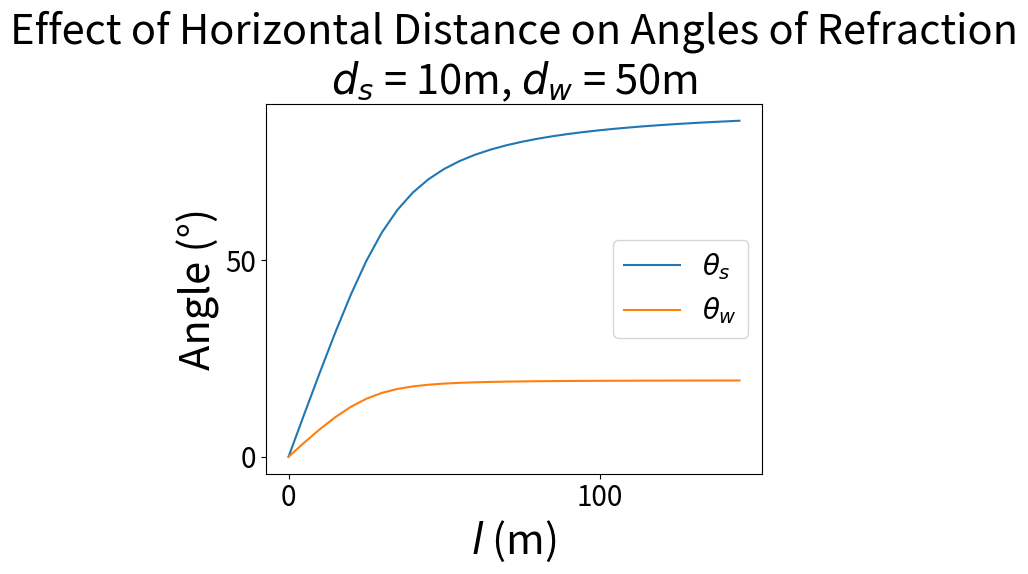

Source code (Python):
from sympy.solvers import solve # solve quartic equation for x
from sympy import Symbol # symbol class for the library to recognise x
from math import atan, pi # arctan to find the angles and pi to convert to degrees
import matplotlib.pyplot as plt

SMALL_SIZE = 50
MEDIUM_SIZE = 75
BIGGER_SIZE = 75

plt.rc('font', size=SMALL_SIZE)          # controls default text sizes
plt.rc('axes', titlesize=SMALL_SIZE)     # fontsize of the axes title
plt.rc('axes', labelsize=MEDIUM_SIZE)    # fontsize of the x and y labels
plt.rc('xtick', labelsize=SMALL_SIZE)    # fontsize of the tick labels
plt.rc('ytick', labelsize=SMALL_SIZE)    # fontsize of the tick labels
plt.rc('legend', fontsize=SMALL_SIZE)    # legend fontsize
plt.rc('figure', titlesize=BIGGER_SIZE)

x = Symbol('x') # horizontal distance the lifeguard must travel before entering the water
Vs, Vw = 2.7, 0.9 # speed in sand and speed in water

Ds = 10 # distance from the lifeguard to the beach (0 <= Ds <= 10)
Dw = 50 # distance from the beach to the target (0 <= Dw <= 500)
l = 0 # total horizontal distance between the lifeguard and target

def find_T(x,Hs,Hw,l): # find the time required to traverse a given path specified by x, Hs, Hw, and l
	return (((Hs**2)+(x**2))**0.5)/Vs + (((Hw**2)+((l-x)**2))**0.5)/Vw

def calculate(l,Hs,Hw,Vs,Vw): # with given values, find x, the angles of refraction, time to traverse the refracted path, and time to traverse the straight path
	V = Vw/Vs # the ratio between the speeds occurs often within the quartic equation for x, so it is calculated once separately
	# use sympy.solvers to solve the quartic equation for x
	S = solve((x**4)*(1-V**2) - 2*l*(x**3)*(1-V**2) + (x**2)*(Hs**2-(V**2)*(Hw**2)+(l**2)*(1-V**2)) - 2*l*(Hs**2)*x + (Hs**2)*(l**2), x)
	# solve can yield multiple real positive solutions so a candidate test is needed
	best_T = 9e18 # set a ludicrously high best time so that it is guaranteed to be reduced
	best_x = 0 # set a throwaway best x candidate
	for s in S: # for each candidate solution s in the list of solutions ...
		try:
			float(s)
			if s >= 0: # check if s is a real positive number
				candidate_T = find_T(s,Hs,Hw,l) # find the time using the candidate s
				if candidate_T < best_T: # set the best time and best x if the candidate s yields a faster time than the current best
					best_T = candidate_T
					best_x = s
		except: pass

	if best_T != 9e18: # if there was a valid solution, best_T would be set to something other than 9e18, so if it is not 9e18, a valid solution was found
		X = best_x; T = best_T # set the optimal horizontal distance and time 

		theta_s = atan(X/Hs)*180/pi; theta_w = atan((l-X)/Hw)*180/pi # find the angles that the lifeguard enters and leaves the beach from the normal in degrees

		y = (Hs*l)/(Hs+Hw) # find horizontal distance to the beach if the path was straight
		T_prime = find_T(y,Hs,Hw,l) # find the time to traverse the straight path

		return round(X,3), round(theta_s,3), round(theta_w,3), round(T,3), round(T_prime,3)
	return None, None, None, None, None # if best_T is still 9e18, then no valid solutions were found

ind = []
dep1 = []
dep2 = []

print('x values that could not be calculated:',end=' ')
for l in range(0,150,5): # loop through various total horizontal distances
	_x, _theta_s, _theta_w, t, t_prime = calculate(l,Ds,Dw,Vs,Vw) # calculate values with the given l
	# somtimes solve does not return valid solutions for l values that should have a solution, those l values are skipped
	if _x != None: # if the distance was valid
		ind.append(l) # append l to the list of values for the independent variable
		dep1.append(_theta_s) # append t and t_prime to the lists for the dependent variables
		dep2.append(_theta_w)
	else: print(l,end=', ') # print any l values that yeiled no valid solutions
print()

# choose whether to display both the optimal and straight paths (comparison) or just their difference (delta)
display = 'delta' # comparison or delta

# set up the plot for the given setting
if display == 'delta':
	plt.title("Effect of Horizontal Distance on Angles of Refraction\n$d_{s}$ = 10m, $d_{w}$ = 50m",fontsize=30)
	plt.ylabel('Angle (°)',fontsize=30)
	#dep3 = []
	#for i in range(len(dep1)): # create list of delta values
	#	dep3.append(dep2[i]-dep1[i])
	plt.plot(ind,dep1,label='$θ_{s}$')
	plt.plot(ind,dep2,label='$θ_{w}$')

plt.xticks(fontsize=20)
plt.yticks(fontsize=20)
#plt.set_xticklabels(fontsize=50)
plt.xlabel('$l$ (m)',fontsize=30)
plt.legend(fontsize=20)


plt.show()
plt.clf()
plt.close()
